3-way image classification set "data" from GitHub (tawhan695/smart_bin_game_cs); label vocabulary: glass, metal, plastic.

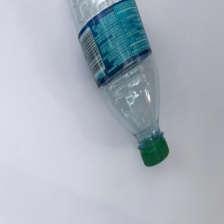
Label: plastic

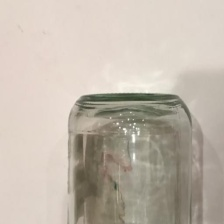
Label: glass

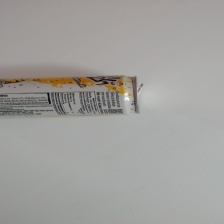
Label: metal

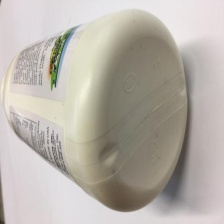
Label: plastic

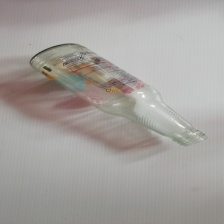
Label: glass

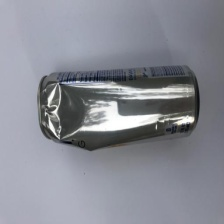
Label: metal
